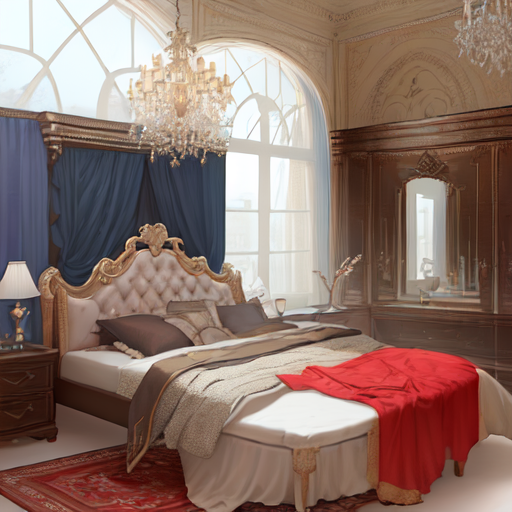
Generation parameters embedded in this image by AUTOMATIC1111 Stable Diffusion web UI or a fork of it (Forge, ...) (PNG 'parameters' text chunk):
masterpiece, distinct, highres, beautiful design, absurdres, lh_room, a bedroom with a bed and a chandelier

Negative prompt: blurry
Steps: 20, Sampler: Euler a, CFG scale: 7, Seed: 55907500, Size: 512x512, Model hash: 5493a0ec49, Model: abyssorangemix3AOM3_aom3a1b, ControlNet Enabled: True, ControlNet Preprocessor: seg_ofcoco, ControlNet Model: control_v11p_sd15_seg [e1f51eb9], ControlNet Weight: 1, ControlNet Starting Step: 0, ControlNet Ending Step: 1, ControlNet Resize Mode: Resize and Fill, ControlNet Pixel Perfect: False, ControlNet Control Mode: Balanced, ControlNet Preprocessor Parameters: "(512, 0, 0)"